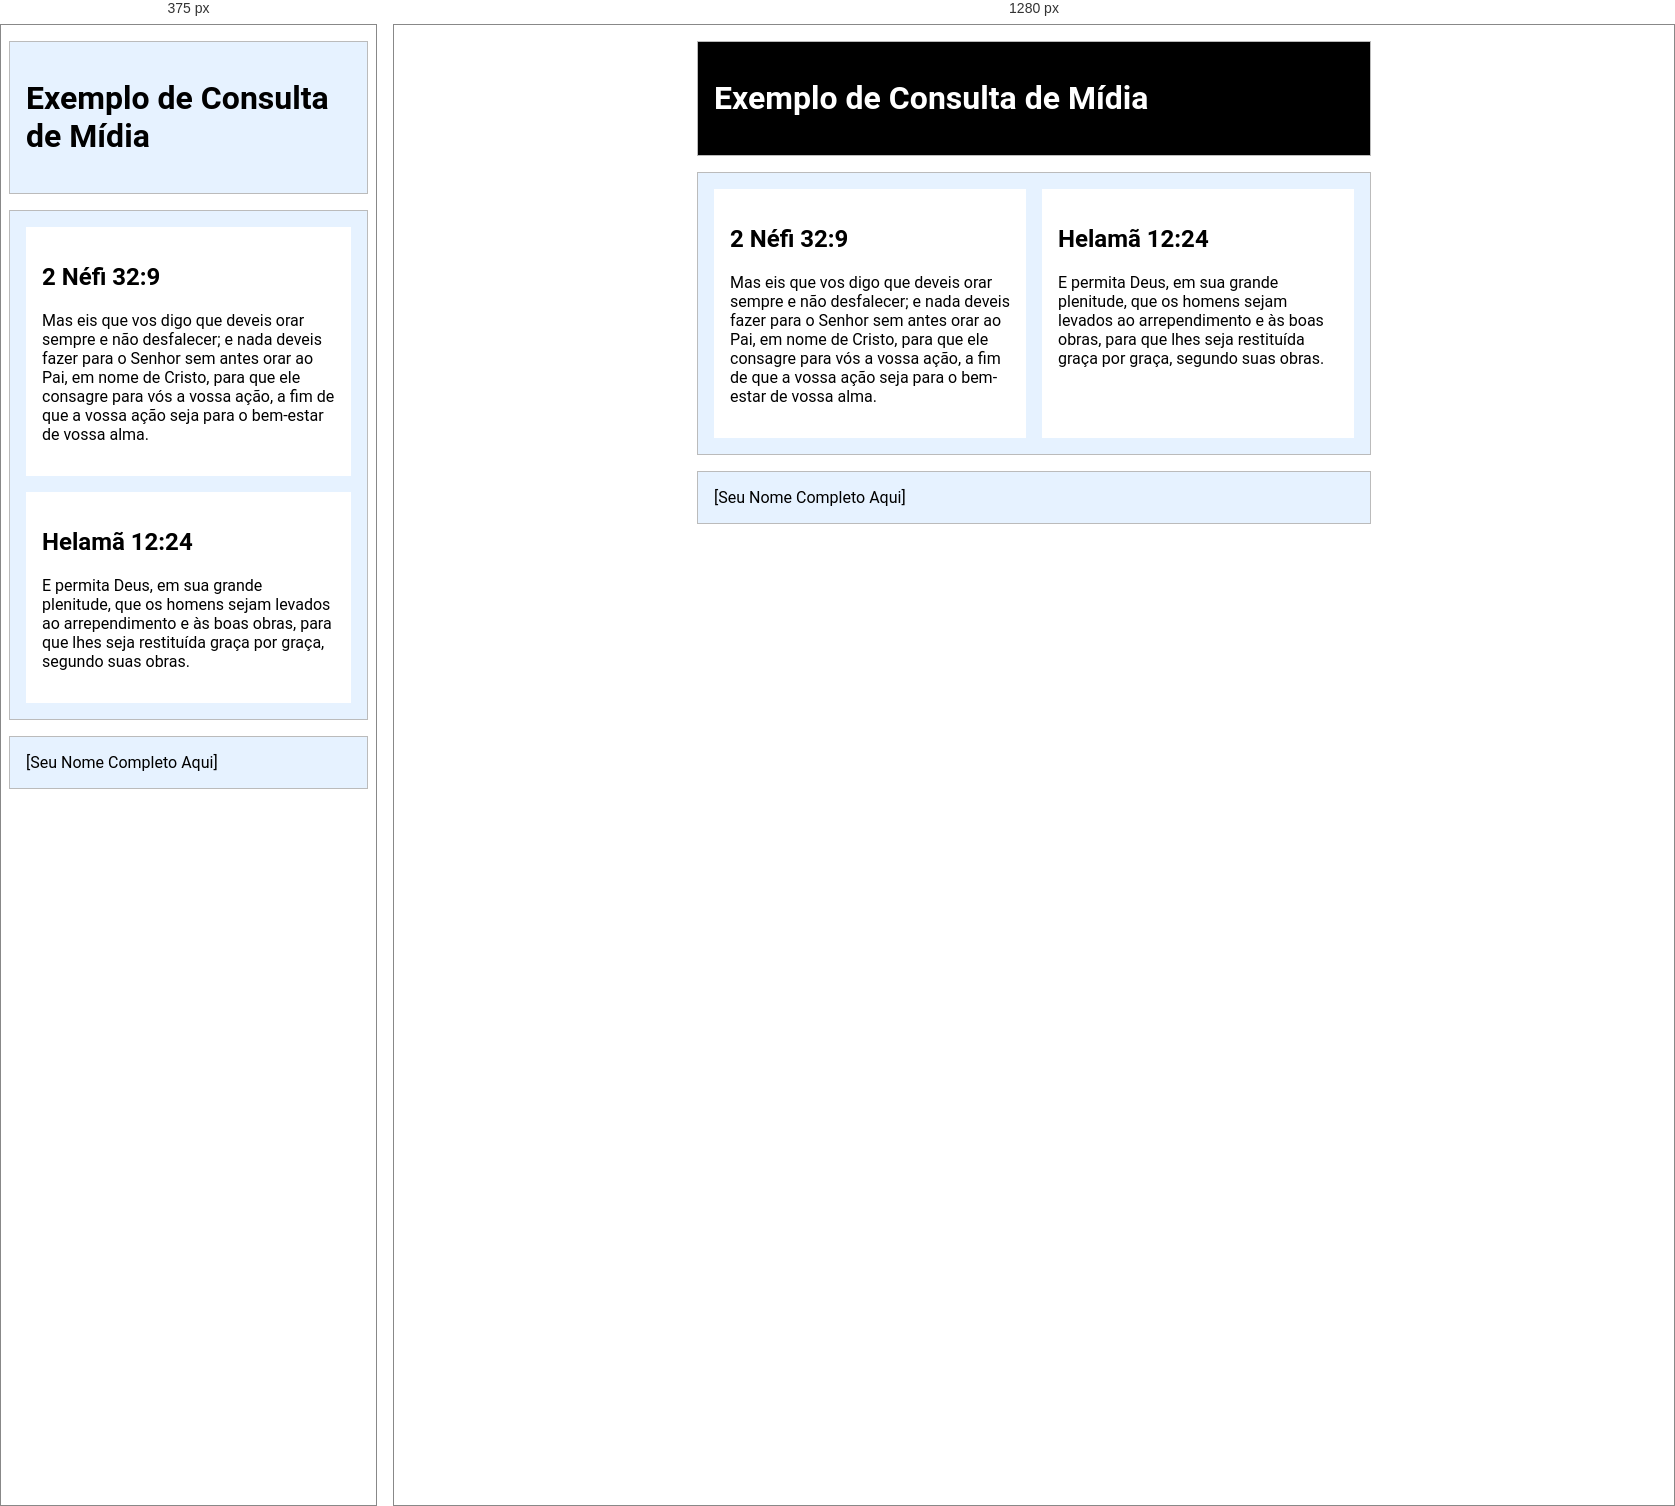
Rendered at 375 px and 1280 px, left to right.

<!-- file: consulta_de_midia.html -->
<!DOCTYPE html>
<html lang="pt-BR">

<head>
    <meta charset="utf-8">
    <meta name="viewport" content="width=device-width, initial-scale=1.0">
    <title>WDD 131 – Exemplo de Consulta de Mídia</title>
    <meta name="description" content="Página de exemplo da atividade de aprendizagem sobre consulta de mídia.">
    <meta name="author" content="[Seu Nome Completo Aqui]">
    <link rel="preconnect" href="https://fonts.googleapis.com">
    <link rel="preconnect" href="https://fonts.gstatic.com" crossorigin>
    <link href="https://fonts.googleapis.com/css2?family=Roboto&display=swap" rel="stylesheet">
    <link rel="stylesheet" href="estilos/consulta-de-midia.css">
    <link rel="stylesheet" href="estilos/consulta-de-midia-grande.css">
</head>

<body>
    <header>
        <h1>Exemplo de Consulta de Mídia</h1>
    </header>
    <main>
        <section>
            <h2>2 Néfi 32:9</h2>
            <p>Mas eis que vos digo que deveis orar sempre e não desfalecer; e nada deveis fazer para o Senhor sem antes
                orar ao Pai, em nome de Cristo, para que ele consagre para vós a vossa ação, a fim de que a vossa ação
                seja para o bem-estar de vossa alma.</p>
        </section>
        <section>
            <h2>Helamã 12:24</h2>
            <p>E permita Deus, em sua grande plenitude, que os homens sejam levados ao arrependimento e às boas obras,
                para que lhes seja restituída graça por graça, segundo suas obras.</p>
        </section>
    </main>
    <footer>
        [Seu Nome Completo Aqui]
    </footer>
</body>

</html>

/* @media block from estilos/consulta-de-midia-grande.css */
@media screen and (min-width: 500px) {
    header {
        background-color: #000;
        color: #fff;
    }

    main {
        grid-template-columns: 1fr 1fr;
    }
}